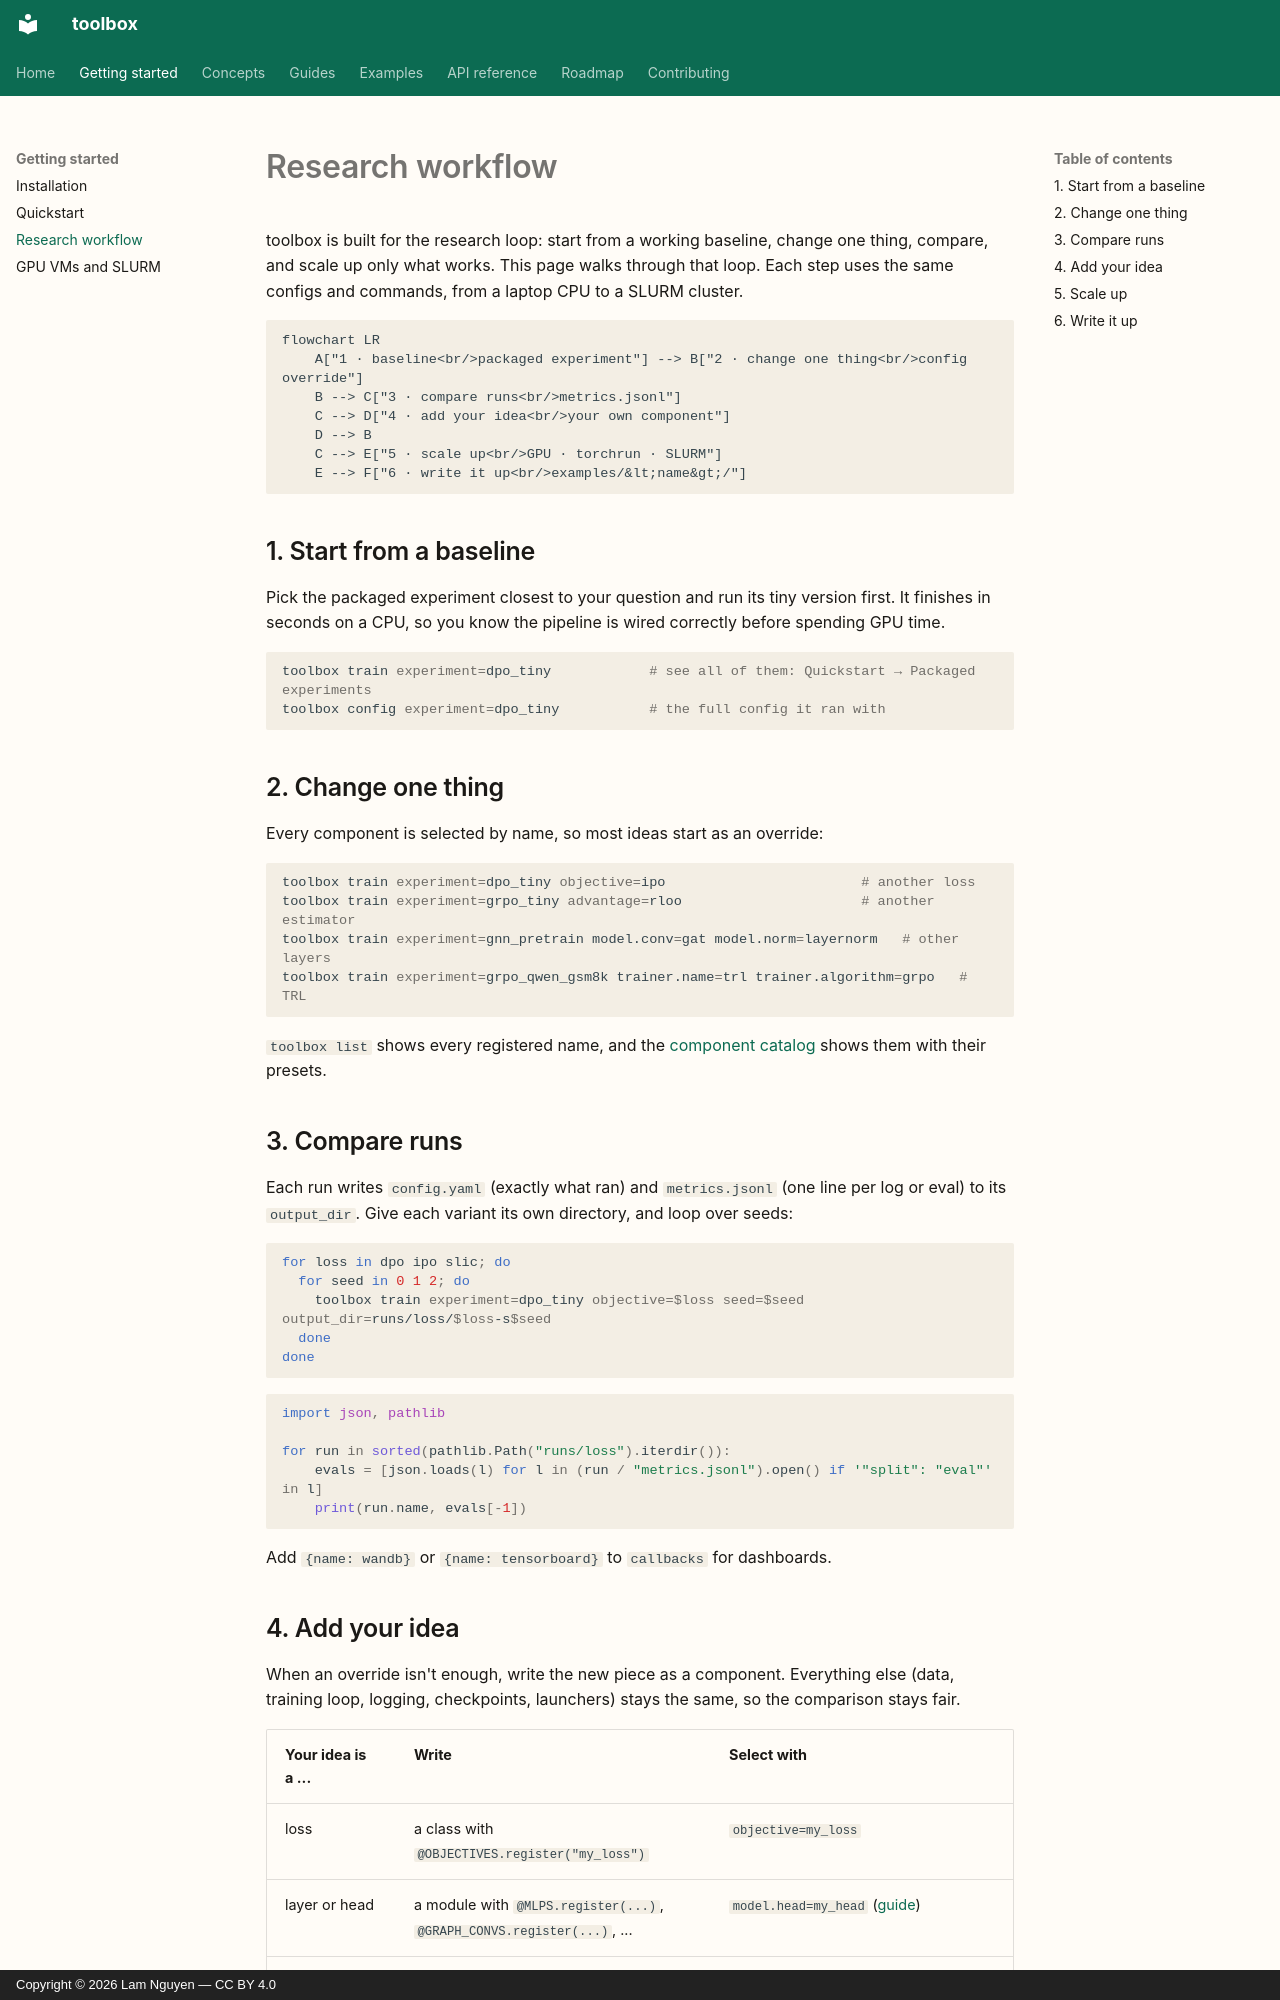

repository: lamng3/toolbox · page: getting-started/research/index.html · generator: mkdocs · copyright: Copyright © 2026 Lam Nguyen — CC BY 4.0

# Research workflow

toolbox is built for the research loop: start from a working baseline, change one thing, compare,
and scale up only what works. This page walks through that loop. Each step uses the same
configs and commands, from a laptop CPU to a SLURM cluster.

```mermaid
flowchart LR
    A["1 · baseline<br/>packaged experiment"] --> B["2 · change one thing<br/>config override"]
    B --> C["3 · compare runs<br/>metrics.jsonl"]
    C --> D["4 · add your idea<br/>your own component"]
    D --> B
    C --> E["5 · scale up<br/>GPU · torchrun · SLURM"]
    E --> F["6 · write it up<br/>examples/&lt;name&gt;/"]
```

## 1. Start from a baseline

Pick the packaged experiment closest to your question and run its tiny version first. It
finishes in seconds on a CPU, so you know the pipeline is wired correctly before spending GPU
time.

```bash
toolbox train experiment=dpo_tiny            # see all of them: Quickstart → Packaged experiments
toolbox config experiment=dpo_tiny           # the full config it ran with
```

## 2. Change one thing

Every component is selected by name, so most ideas start as an override:

```bash
toolbox train experiment=dpo_tiny objective=ipo                        # another loss
toolbox train experiment=grpo_tiny advantage=rloo                      # another estimator
toolbox train experiment=gnn_pretrain model.conv=gat model.norm=layernorm   # other layers
toolbox train experiment=grpo_qwen_gsm8k trainer.name=trl trainer.algorithm=grpo   # TRL
```

`toolbox list` shows every registered name, and the
[component catalog](../concepts/components.md) shows them with their presets.

## 3. Compare runs

Each run writes `config.yaml` (exactly what ran) and `metrics.jsonl` (one line per log or eval)
to its `output_dir`. Give each variant its own directory, and loop over seeds:

```bash
for loss in dpo ipo slic; do
  for seed in 0 1 2; do
    toolbox train experiment=dpo_tiny objective=$loss seed=$seed output_dir=runs/loss/$loss-s$seed
  done
done
```

```python
import json, pathlib

for run in sorted(pathlib.Path("runs/loss").iterdir()):
    evals = [json.loads(l) for l in (run / "metrics.jsonl").open() if '"split": "eval"' in l]
    print(run.name, evals[-1])
```

Add `{name: wandb}` or `{name: tensorboard}` to `callbacks` for dashboards.
